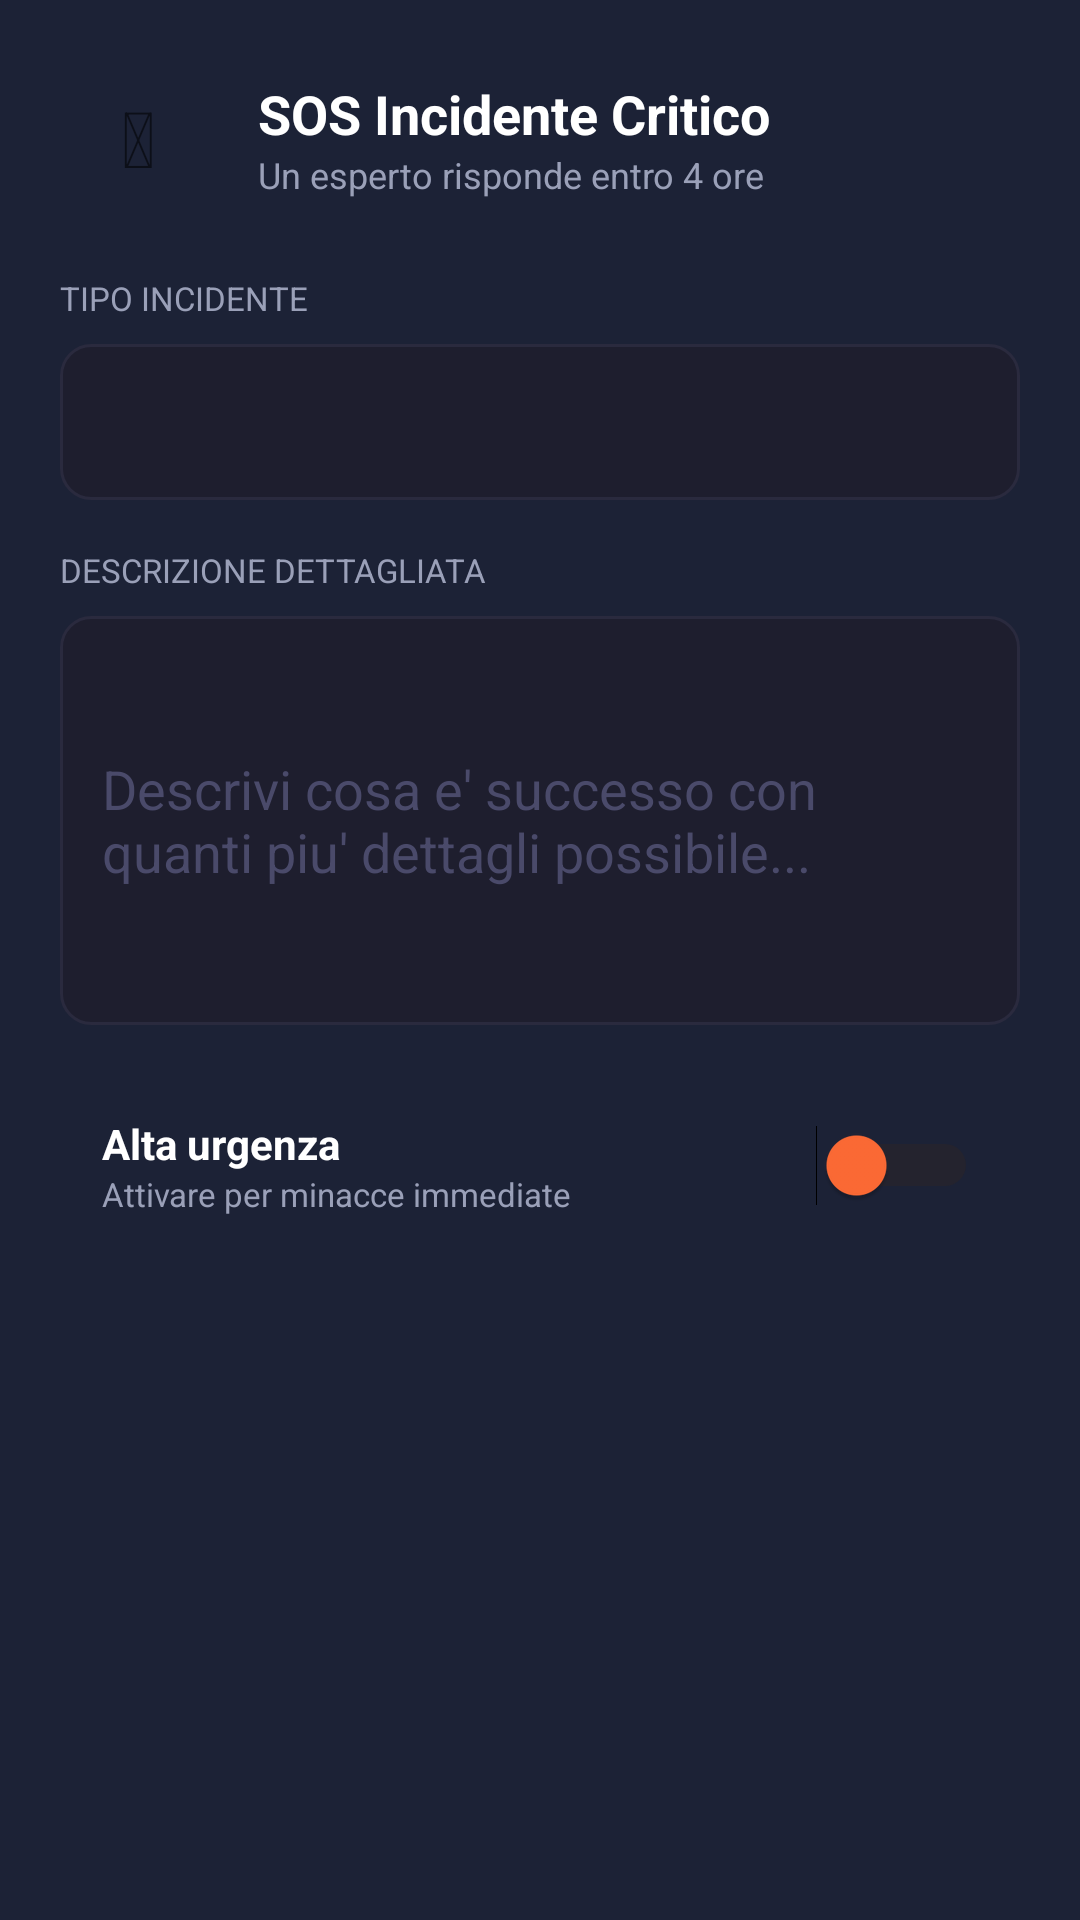

Produce the Android XML layout that renders to this screen, including the resource entries it uses.
<!-- AndroidManifest.xml: application theme Theme.CybenGuard -->
<!-- res/layout/dialog_sos.xml -->
<?xml version="1.0" encoding="utf-8"?>
<LinearLayout xmlns:android="http://schemas.android.com/apk/res/android"
    android:layout_width="match_parent" android:layout_height="wrap_content"
    android:orientation="vertical" android:background="#1C2236" android:padding="20dp">
    <LinearLayout android:layout_width="match_parent" android:layout_height="wrap_content"
        android:orientation="horizontal" android:gravity="center_vertical" android:layout_marginBottom="20dp">
        <TextView android:layout_width="52dp" android:layout_height="52dp"
            android:text="&#128680;" android:textSize="26sp" android:gravity="center"
            android:background="@drawable/icon_bg_red" android:layout_marginEnd="14dp"/>
        <LinearLayout android:layout_width="0dp" android:layout_height="wrap_content"
            android:layout_weight="1" android:orientation="vertical">
            <TextView android:layout_width="wrap_content" android:layout_height="wrap_content"
                android:text="SOS Incidente Critico" android:textColor="#FFFFFF"
                android:textSize="18sp" android:textStyle="bold"/>
            <TextView android:layout_width="wrap_content" android:layout_height="wrap_content"
                android:text="Un esperto risponde entro 4 ore" android:textColor="#9AA0B8" android:textSize="12sp"/>
        </LinearLayout>
    </LinearLayout>
    <TextView android:layout_width="wrap_content" android:layout_height="wrap_content"
        android:text="TIPO INCIDENTE" android:textColor="#9AA0B8" android:textSize="11sp" android:layout_marginBottom="8dp"/>
    <Spinner android:id="@+id/spinnerIncidentType" android:layout_width="match_parent"
        android:layout_height="52dp" android:background="@drawable/input_bg"
        android:paddingStart="14dp" android:paddingEnd="14dp" android:layout_marginBottom="16dp"/>
    <TextView android:layout_width="wrap_content" android:layout_height="wrap_content"
        android:text="DESCRIZIONE DETTAGLIATA" android:textColor="#9AA0B8" android:textSize="11sp" android:layout_marginBottom="8dp"/>
    <EditText android:id="@+id/etSosDesc" android:layout_width="match_parent"
        android:layout_height="wrap_content"
        android:hint="Descrivi cosa e' successo con quanti piu' dettagli possibile..."
        android:textColor="#FFFFFF" android:textColorHint="#4A4A6A"
        android:background="@drawable/input_bg" android:padding="14dp"
        android:inputType="textMultiLine" android:minLines="5" android:maxLines="8"
        android:layout_marginBottom="16dp"/>
    <LinearLayout android:layout_width="match_parent" android:layout_height="wrap_content"
        android:orientation="horizontal" android:gravity="center_vertical"
        android:background="@drawable/settings_card_bg" android:padding="14dp">
        <LinearLayout android:layout_width="0dp" android:layout_height="wrap_content"
            android:layout_weight="1" android:orientation="vertical">
            <TextView android:layout_width="wrap_content" android:layout_height="wrap_content"
                android:text="Alta urgenza" android:textColor="#FFFFFF" android:textSize="14sp" android:textStyle="bold"/>
            <TextView android:layout_width="wrap_content" android:layout_height="wrap_content"
                android:text="Attivare per minacce immediate" android:textColor="#9AA0B8" android:textSize="11sp"/>
        </LinearLayout>
        <Switch android:id="@+id/switchUrgency" android:layout_width="wrap_content"
            android:layout_height="wrap_content" android:thumbTint="#FF6B35" android:trackTint="#3A2A1A"/>
    </LinearLayout>
</LinearLayout>
<!-- resources referenced by this layout -->
<resources>
  <!-- drawable input_bg (drawable) -->
  <?xml version="1.0" encoding="utf-8"?>
  <shape xmlns:android="http://schemas.android.com/apk/res/android" android:shape="rectangle">
      <solid android:color="#1E1E2E"/>
      <corners android:radius="10dp"/>
      <stroke android:width="1dp" android:color="#2A2A3E"/>
  </shape>
  <style name="Theme.CybenGuard" parent="Theme.MaterialComponents.DayNight.NoActionBar">
          <item name="colorPrimary">@color/cyben_orange</item>
          <item name="colorPrimaryVariant">@color/cyben_dark</item>
          <item name="colorOnPrimary">@color/text_primary</item>
          <item name="colorSurface">@color/cyben_surface</item>
          <item name="android:windowBackground">@color/cyben_dark</item>
          <item name="android:statusBarColor">@color/cyben_dark</item>
          <item name="android:navigationBarColor">@color/cyben_dark</item>
      </style>
  <color name="cyben_orange">#FF6B35</color>
  <color name="cyben_dark">#1A1A2E</color>
  <color name="text_primary">#FFFFFF</color>
  <color name="cyben_surface">#16213E</color>
</resources>
